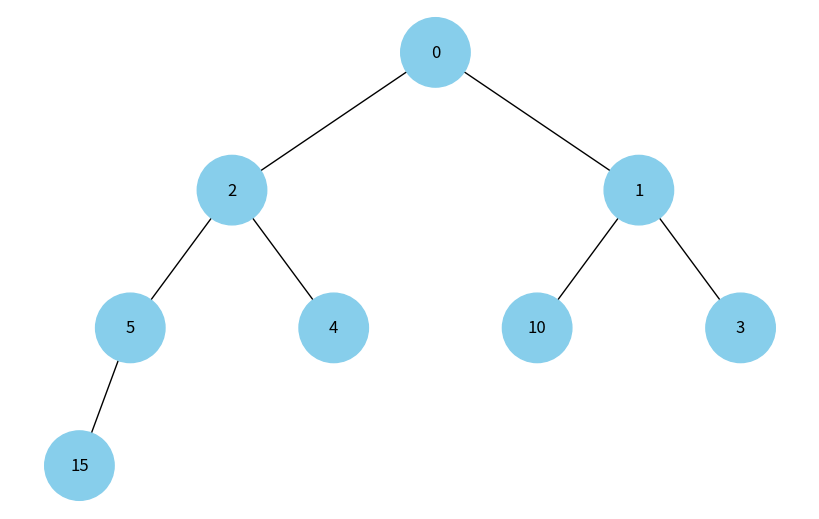

This figure's Python source:
import uuid

import networkx as nx
import matplotlib.pyplot as plt
import heapq

class Node:
  def __init__(self, key, color="skyblue"):
    self.left = None
    self.right = None
    self.val = key
    self.color = color # Додатковий аргумент для зберігання кольору вузла
    self.id = str(uuid.uuid4()) # Унікальний ідентифікатор для кожного вузла


def add_edges(graph, node, pos, x=0, y=0, layer=1):
  if node is not None:
    graph.add_node(node.id, color=node.color, label=node.val) # Використання id та збереження значення вузла
    if node.left:
      graph.add_edge(node.id, node.left.id)
      l = x - 1 / 2 ** layer
      pos[node.left.id] = (l, y - 1)
      l = add_edges(graph, node.left, pos, x=l, y=y - 1, layer=layer + 1)
    if node.right:
      graph.add_edge(node.id, node.right.id)
      r = x + 1 / 2 ** layer
      pos[node.right.id] = (r, y - 1)
      r = add_edges(graph, node.right, pos, x=r, y=y - 1, layer=layer + 1)
  return graph


def draw_tree(tree_root):
  tree = nx.DiGraph()
  pos = {tree_root.id: (0, 0)}
  tree = add_edges(tree, tree_root, pos)

  colors = [node[1]['color'] for node in tree.nodes(data=True)]
  labels = {node[0]: node[1]['label'] for node in tree.nodes(data=True)} # Використовуйте значення вузла для міток

  plt.figure(figsize=(8, 5))
  nx.draw(tree, pos=pos, labels=labels, arrows=False, node_size=2500, node_color=colors)
  plt.show()

#  new
def array_to_heap_tree(array, index=0):
    """
    Рекурсивно перетворює масив (купу) у дерево вузлів Node.
    """
    # Якщо індекс виходить за межі масиву - вузла не існує
    if index >= len(array):
        return None

    # Створюємо вузол з поточного елемента
    node = Node(array[index])

    # Рекурсивно створюємо лівого (2*i + 1) та правого (2*i + 2) нащадків
    left_index = 2 * index + 1
    right_index = 2 * index + 2

    node.left = array_to_heap_tree(array, left_index)
    node.right = array_to_heap_tree(array, right_index)

    return node

def draw_heap(heap_array):
    """
    Функція, яка приймає масив купи, будує дерево і малює його.
    """
    if not heap_array:
        print("Купа порожня")
        return

    # 1. Будуємо дерево з масиву
    root = array_to_heap_tree(heap_array)
    
    # 2. Малюємо дерево
    draw_tree(root)



data = [10, 5, 3, 2, 4, 1, 0, 15]
# data = [0, 4, 5, 10, 1, 3]
print(f"Вхідний список: {data}")

heapq.heapify(data)
print(f"Min-Heap (масив): {data}")
# Очікується щось типу: [0, 2, 1, 10, 4, 3, 5, 15]

print("Відображаю купу...")
draw_heap(data)
